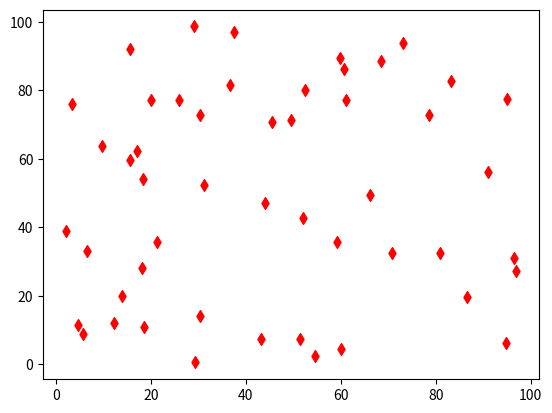

This chart was generated by the following Python code:
#matplotlib

import numpy as np
import matplotlib.pyplot as plt

np.random.seed(42)
x = np.random.random(50)*100
y = np.random.random(50)*100

plt.scatter(x,y,c='red',marker='d')

plt.show()

